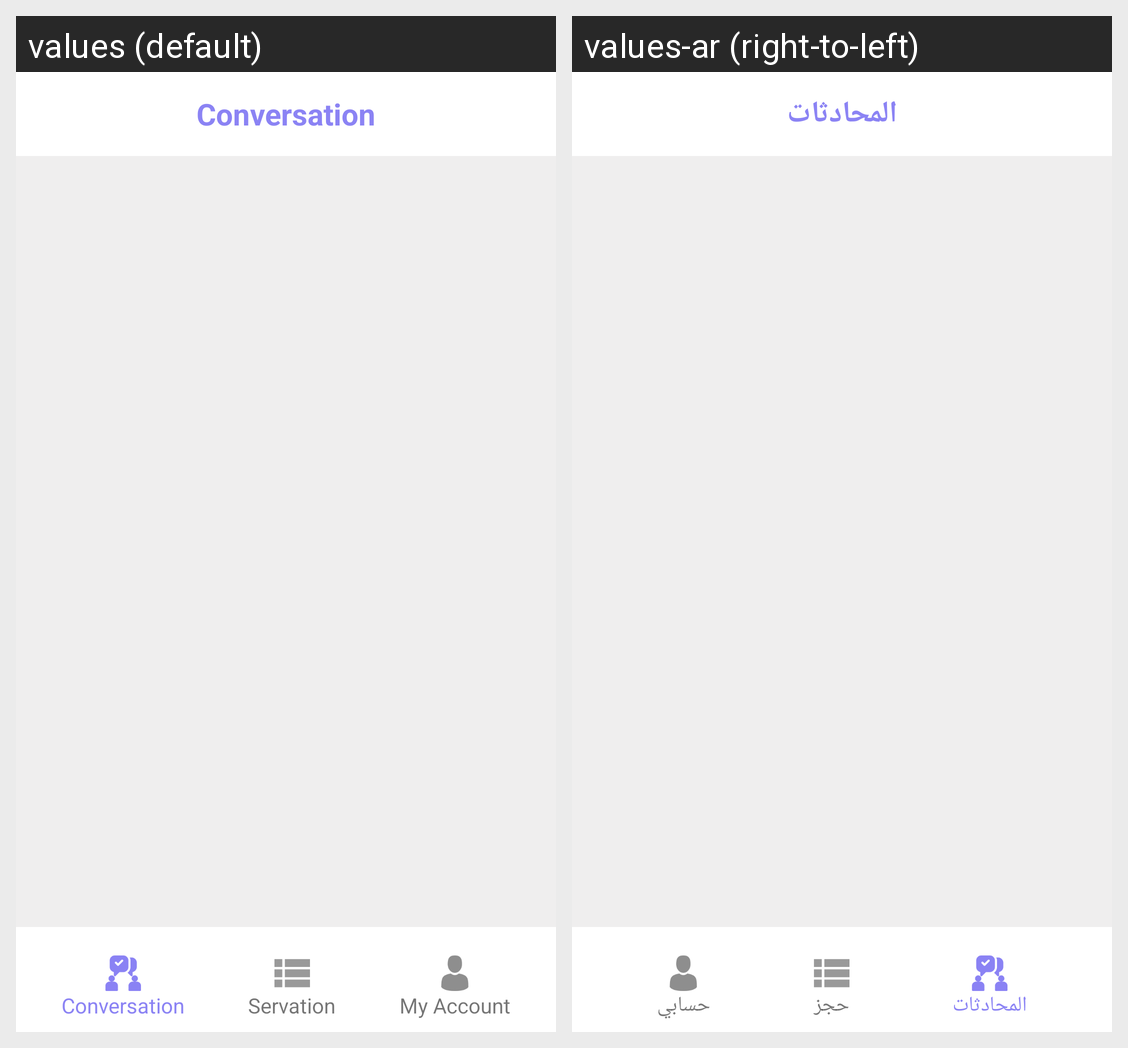

Locale-by-locale string values for the Android screen shown in this grid:
Android screen res/layout/activity_doctor_conversation.xml rendered under 2 locales, left to right: values (default), values-ar (right-to-left). Device: Nexus 5 (rendered at 1080×1920; each locale shown at half size, 540×960, under a caption strip naming it); theme AppTheme.
Strings drawn on this screen, with the default value and each locale's value (text and hints the layout hard-codes, and strings that could not be matched under every locale, appear in the picture but are not listed):

conversation
  values: Conversation
  values-ar: المحادثات

account
  values: My Account
  values-ar: حسابي

reservation
  values: Servation
  values-ar: حجز
